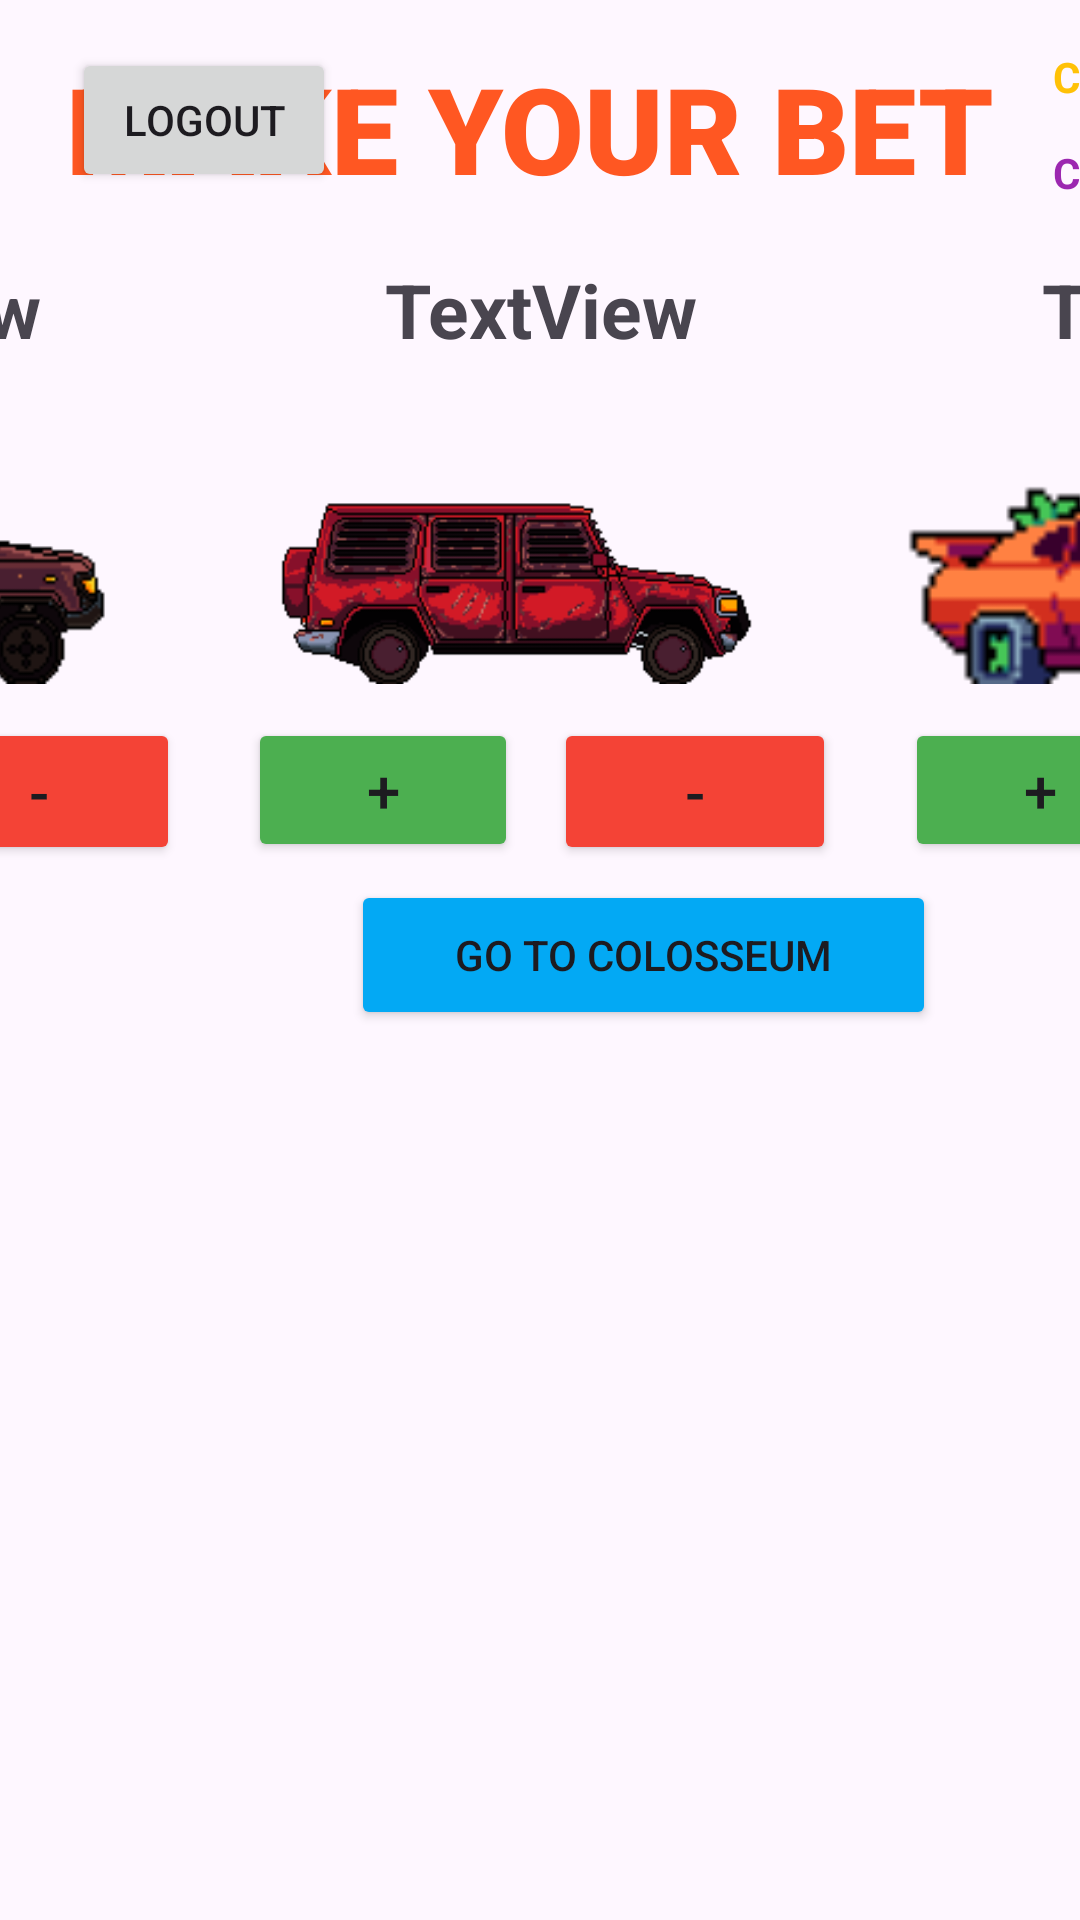

The Android layout XML behind this screen, and the referenced resources:
<!-- AndroidManifest.xml: application theme Theme.CarRacing -->
<!-- res/layout/activity_betting.xml -->
<?xml version="1.0" encoding="utf-8"?>
<androidx.constraintlayout.widget.ConstraintLayout xmlns:android="http://schemas.android.com/apk/res/android"
    xmlns:app="http://schemas.android.com/apk/res-auto"
    xmlns:tools="http://schemas.android.com/tools"
    android:layout_width="match_parent"
    android:layout_height="match_parent"
    tools:context=".Betting">

    <ImageView
        android:id="@+id/imageView3"
        android:layout_width="195dp"
        android:layout_height="100dp"
        android:layout_marginTop="60dp"
        app:layout_constraintEnd_toEndOf="parent"
        app:layout_constraintStart_toStartOf="parent"
        app:layout_constraintTop_toBottomOf="@+id/textView"
        app:srcCompat="@drawable/car2_big" />

    <ImageView
        android:id="@+id/imageView4"
        android:layout_width="195dp"
        android:layout_height="100dp"
        android:layout_marginStart="24dp"
        app:layout_constraintStart_toEndOf="@+id/imageView3"
        app:layout_constraintTop_toTopOf="@+id/imageView3"
        app:srcCompat="@drawable/car3_big" />

    <ImageView
        android:id="@+id/imageView2"
        android:layout_width="195dp"
        android:layout_height="100dp"
        android:layout_marginEnd="24dp"
        app:layout_constraintEnd_toStartOf="@+id/imageView3"
        app:layout_constraintTop_toTopOf="@+id/imageView3"
        app:srcCompat="@drawable/car1_big" />

    <TextView
        android:id="@+id/textView"
        android:layout_width="wrap_content"
        android:layout_height="wrap_content"
        android:layout_marginTop="16dp"
        android:fontFamily="sans-serif-black"
        android:gravity="center"
        android:text="make your bet"
        android:textAllCaps="true"
        android:textColor="#FF5722"
        android:textSize="40sp"
        android:textStyle="bold"
        app:layout_constraintEnd_toEndOf="parent"
        app:layout_constraintHorizontal_bias="0.426"
        app:layout_constraintStart_toStartOf="parent"
        app:layout_constraintTop_toTopOf="parent" />

    <Button
        android:id="@+id/btnCar1Bet"
        android:layout_width="90dp"
        android:layout_height="wrap_content"
        android:layout_marginTop="10dp"
        android:textSize="20sp"
        android:backgroundTint="#4CAF50"
        android:text="+"
        app:layout_constraintStart_toStartOf="@+id/imageView2"
        app:layout_constraintTop_toBottomOf="@+id/imageView2" />

    <Button
        android:id="@+id/btnCar1UnBet"
        android:layout_width="94dp"
        android:layout_height="49dp"
        android:layout_marginStart="12dp"
        android:layout_marginTop="10dp"
        android:backgroundTint="#F44336"
        android:text="-"
        android:textSize="20sp"
        app:layout_constraintStart_toEndOf="@+id/btnCar1Bet"
        app:layout_constraintTop_toBottomOf="@+id/imageView2" />

    <Button
        android:id="@+id/btnCar2Bet"
        android:layout_width="90dp"
        android:layout_height="wrap_content"
        android:layout_marginTop="10dp"
        android:textSize="20sp"
        android:backgroundTint="#4CAF50"
        android:text="+"
        app:layout_constraintStart_toStartOf="@+id/imageView3"
        app:layout_constraintTop_toBottomOf="@+id/imageView3" />

    <Button
        android:id="@+id/btnCar2UnBet"
        android:layout_width="94dp"
        android:layout_height="49dp"
        android:layout_marginStart="12dp"
        android:layout_marginTop="10dp"
        android:backgroundTint="#F44336"
        android:text="-"
        android:textSize="20sp"
        app:layout_constraintStart_toEndOf="@+id/btnCar2Bet"
        app:layout_constraintTop_toBottomOf="@+id/imageView3" />

    <Button
        android:id="@+id/btnCar3Bet"
        android:layout_width="90dp"
        android:layout_height="wrap_content"
        android:layout_marginTop="10dp"
        android:textSize="20sp"
        android:backgroundTint="#4CAF50"
        android:text="+"
        app:layout_constraintStart_toStartOf="@+id/imageView4"
        app:layout_constraintTop_toBottomOf="@+id/imageView4" />

    <Button
        android:id="@+id/btnCar3UnBet"
        android:layout_width="94dp"
        android:layout_height="49dp"
        android:layout_marginStart="12dp"
        android:layout_marginTop="10dp"
        android:backgroundTint="#F44336"
        android:text="-"
        android:textSize="20sp"
        app:layout_constraintStart_toEndOf="@+id/btnCar3Bet"
        app:layout_constraintTop_toBottomOf="@+id/imageView4" />

    <TextView
        android:id="@+id/txtCarBetResult1"
        android:layout_width="195dp"
        android:layout_height="33dp"
        android:layout_marginBottom="10dp"
        android:gravity="center"
        android:textSize="25sp"
        android:textStyle="bold"
        android:text="TextView"
        app:layout_constraintBottom_toTopOf="@+id/imageView2"
        app:layout_constraintStart_toStartOf="@+id/imageView2" />

    <TextView
        android:id="@+id/txtCarBetResult2"
        android:layout_width="195dp"
        android:layout_height="33dp"
        android:layout_marginBottom="10dp"
        android:gravity="center"
        android:textSize="25sp"
        android:textStyle="bold"
        android:text="TextView"
        app:layout_constraintBottom_toTopOf="@+id/imageView3"
        app:layout_constraintStart_toStartOf="@+id/imageView3" />

    <TextView
        android:id="@+id/txtCarBetResult3"
        android:layout_width="195dp"
        android:layout_height="33dp"
        android:layout_marginBottom="10dp"
        android:gravity="center"
        android:textSize="25sp"
        android:textStyle="bold"
        android:text="TextView"
        app:layout_constraintBottom_toTopOf="@+id/imageView4"
        app:layout_constraintStart_toStartOf="@+id/imageView4" />

    <Button
        android:id="@+id/btnGotoColosseum"
        android:layout_width="195dp"
        android:layout_height="50dp"
        android:layout_marginTop="64dp"
        android:layout_marginEnd="48dp"
        android:backgroundTint="#03A9F4"
        android:text="Go to Colosseum"
        app:layout_constraintEnd_toEndOf="parent"
        app:layout_constraintTop_toBottomOf="@+id/imageView4" />

    <TextView
        android:id="@+id/textView3"
        android:layout_width="70dp"
        android:layout_height="20dp"
        android:layout_marginStart="20dp"
        android:layout_marginTop="16dp"
        android:text="Currency"
        android:textColor="#FFC107"
        android:textStyle="bold"
        app:layout_constraintStart_toEndOf="@+id/textView"
        app:layout_constraintTop_toTopOf="parent" />

    <TextView
        android:id="@+id/txtCurrency"
        android:layout_width="115dp"
        android:layout_height="19dp"
        android:layout_marginStart="8dp"
        android:text=""
        android:gravity="right"
        app:layout_constraintStart_toEndOf="@+id/textView3"
        app:layout_constraintTop_toTopOf="@+id/textView3" />

    <TextView
        android:id="@+id/textView4"
        android:layout_width="70dp"
        android:layout_height="20dp"
        android:layout_marginTop="12dp"
        android:text="Coin Ratio"
        android:textColor="#9C27B0"
        android:textStyle="bold"
        app:layout_constraintStart_toStartOf="@+id/textView3"
        app:layout_constraintTop_toBottomOf="@+id/textView3" />

    <Spinner
        android:id="@+id/spinnerCoinRatio"
        android:layout_width="115dp"
        android:layout_height="19dp"
        android:layout_marginStart="8dp"
        android:text="100$"
        android:gravity="right"
        app:layout_constraintStart_toEndOf="@+id/textView4"
        app:layout_constraintTop_toTopOf="@+id/textView4" />

    <Button
        android:id="@+id/btnLogout"
        android:layout_width="wrap_content"
        android:layout_height="wrap_content"
        android:layout_marginStart="24dp"
        android:layout_marginTop="16dp"
        android:text="Logout"
        app:layout_constraintStart_toStartOf="parent"
        app:layout_constraintTop_toTopOf="parent" />


</androidx.constraintlayout.widget.ConstraintLayout>
<!-- resources referenced by this layout -->
<resources>
  <!-- drawable car1_big: png bitmap (drawable, 4105 bytes) -->
  <!-- drawable car2_big: png bitmap (drawable, 6293 bytes) -->
  <!-- drawable car3_big: png bitmap (drawable, 1442 bytes) -->
  <style name="Theme.CarRacing" parent="Base.Theme.CarRacing" />
  <style name="Base.Theme.CarRacing" parent="Theme.Material3.DayNight.NoActionBar">
          
          
      </style>
</resources>
